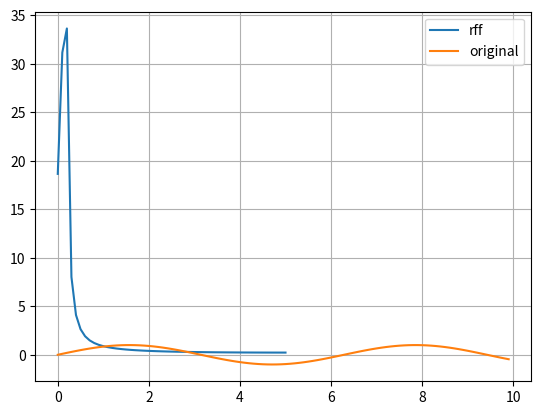

Reproduce this figure in Python.
import matplotlib.pyplot as plt
import math as math
import numpy.fft as fft
import numpy as np

def generate_data():
    xData = []
    yData = []
    for i in range(0, 100):
        xData.append(i * 0.1)
        yData.append(math.sin(i * 0.1))
    data = np.asarray([xData, yData])
    return data


# amplitude of sine waves from fft is magnitude of complex vector
# phase of sine waves from fft is angle of complex vector
# divide amplitude by number of samples to get actual amplitude
# ignore all fft values above half of sampling frequency and increase amplitudes
# of remaining fft values accordingly, ie if half of fft values removed, double
# remaining amplitudes
# phase is given in terms of cosine terms
if __name__ == '__main__':
    data = generate_data()

    # trying a bunch of different transforms
    fftData = fft.fft(data[1])
    rfftData = fft.rfft(data[1])
    hfftData = fft.hfft(data[1])
    fftFrequencies = fft.rfftfreq(len(data[1]), 0.1)

#plt.plot(data[1])
# plt.plot(fftData)
#plt.plot(rfftData)
    print(len(fftFrequencies))
    print(len(rfftData))
    print(fftFrequencies)
    print(hfftData)

    magnitudeArray = []
    for i in range(0, len(rfftData)):
        magnitudeArray.append(abs(rfftData[i]))
    magnitudeArray = np.asarray(magnitudeArray)
    plt.plot(fftFrequencies, magnitudeArray)
    plt.plot(data[0], data[1])

    plt.legend(['rff', 'original'])

    plt.grid()
    plt.show()
